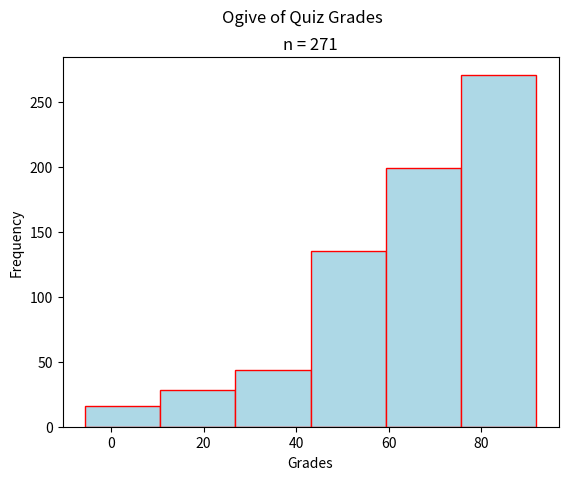

Here is the Python script that generated this plot:
"""
Bimodal Ogive
=============
[redacted]
-----------
Some Point In The Distant Past
******************************

This script will generate an ogive for a sample of quiz grades.

.. note:: 

    This script is written to run in a `Continuous Integration Pipeline <https://about.gitlab.com/topics/ci-cd/>`_. It is used to render images for the `AP Stats Bishop Walsh website <https://bishopwalshmath.org>`_. In other words, it is running in an environment without a desktop. Read comments below for more information on running it on your computer. 
"""


##################################################################################
###                           IMPORT LIBRARIES                                 ###
##################################################################################

import matplotlib

## NOTE: How-To: Run This Script On Your Computer
#
# To render the website, I have to use a "headless" backend to generate the images. 
# If you want to run this script on your computer, comment out the following line 
# with the "#" you see appended to each line of this comment:

matplotlib.use('agg')

# And uncomment this line: 

# matplotlib.use('tkagg')

import matplotlib.pyplot as plt
import random as rand

##################################################################################
###                                SCRIPT                                      ###
##################################################################################

# Create New Figures and Axes
fig, axs = plt.subplots()

# Generate Data
# NOTE: You can add the contents of lists together with "+"
data = ( 
    [ 50*rand.random() for _ in range(33) ] + # generate some random F's, 0 - 49
    [ 9*rand.random() + 50 for _ in range(74) ] + # generate some random E's, 50 - 59 
    [ 9*rand.random() + 60 for _ in range(32) ] + # generate some random D's, 60 -69
    [ 9*rand.random() + 70 for _ in range(35) ] + # generate some random C's, 70- 79
    [ 9*rand.random() + 80 for _ in range(67) ] + # generate some random B's, 80 - 89
    [ 10*rand.random() + 90 for _ in range(30) ] # generate some random A's, 90 - 100
)

# Label the graph appropriately
plt.suptitle("Ogive of Quiz Grades")
plt.title(f"n = {len(data)}")
axs.set_xlabel("Grades")
axs.set_ylabel("Frequency")

# Generate and output
axs.hist(data, bins=6, align='left', color="lightblue", ec="red", cumulative=True)
plt.show()